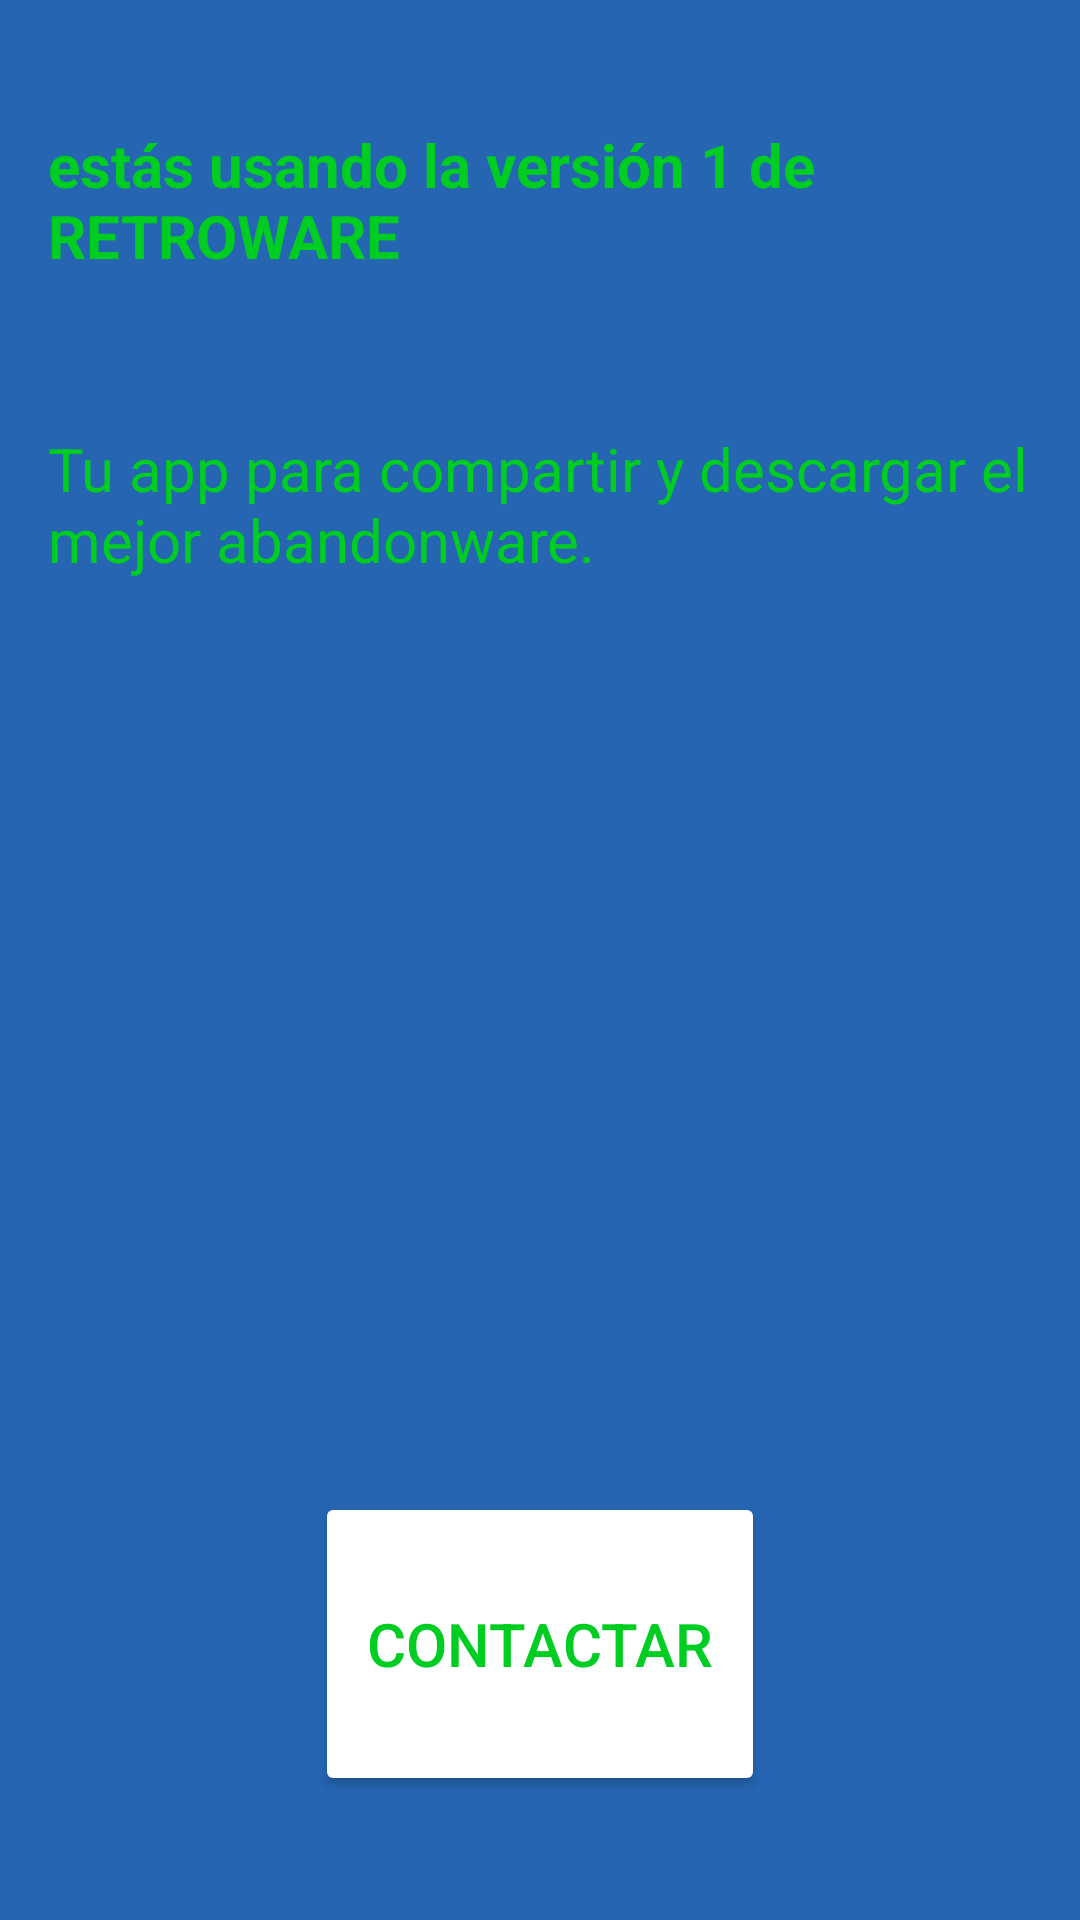

Layout XML and referenced resources for this Android screen:
<!-- AndroidManifest.xml: application theme Theme.RETROWARE -->
<!-- res/layout/activity_credit.xml -->
<?xml version="1.0" encoding="utf-8"?>
<androidx.constraintlayout.widget.ConstraintLayout xmlns:android="http://schemas.android.com/apk/res/android"
    xmlns:app="http://schemas.android.com/apk/res-auto"
    xmlns:tools="http://schemas.android.com/tools"
    android:id="@+id/main"
    android:layout_width="match_parent"
    android:layout_height="match_parent"
    android:background="@color/fondo"
    tools:context=".CreditActivity">


    <LinearLayout
        android:layout_width="match_parent"
        android:layout_height="match_parent"
        android:orientation="vertical"
        android:gravity="center"
        android:padding="16dp"
        android:weightSum="5">


        <TextView
            android:id="@+id/txtusuario"
            android:layout_width="wrap_content"
            android:layout_height="wrap_content"
            android:layout_weight="0.5"
            android:text="@string/TEXTOUSERCREDIT"
            android:textSize="20sp"
            android:textStyle="bold"
            android:textColor="@color/texto"
             />


        <TextView
            android:id="@+id/txtinfoapp"
            android:layout_width="wrap_content"
            android:layout_height="wrap_content"
            android:layout_weight="3"
            android:text="@string/TEXTOINFOAPP"
            android:textSize="20sp"
            android:textColor="@color/texto"
            />



        <Button
            android:id="@+id/btncontactar"
            android:layout_width="150dp"
            android:layout_height="0dp"
            android:textSize="20sp"
            android:textColor="@color/texto"
            android:backgroundTint="@color/white"
            android:layout_weight="1"

            android:text="Contactar" />

























    </LinearLayout>


</androidx.constraintlayout.widget.ConstraintLayout>
<!-- resources referenced by this layout -->
<resources>
  <color name="fondo">#2565B2</color>
  <color name="texto">#00CD22</color>
  <color name="white">#FFFFFFFF</color>
  <string name="TEXTOINFOAPP">Tu app para compartir y descargar el mejor abandonware.</string>
  <string name="TEXTOUSERCREDIT">estás usando la versión 1 de RETROWARE</string>
  <style name="Theme.RETROWARE" parent="Base.Theme.RETROWARE" />
  <style name="Base.Theme.RETROWARE" parent="Theme.Material3.DayNight.NoActionBar">
          
          
      </style>
</resources>
